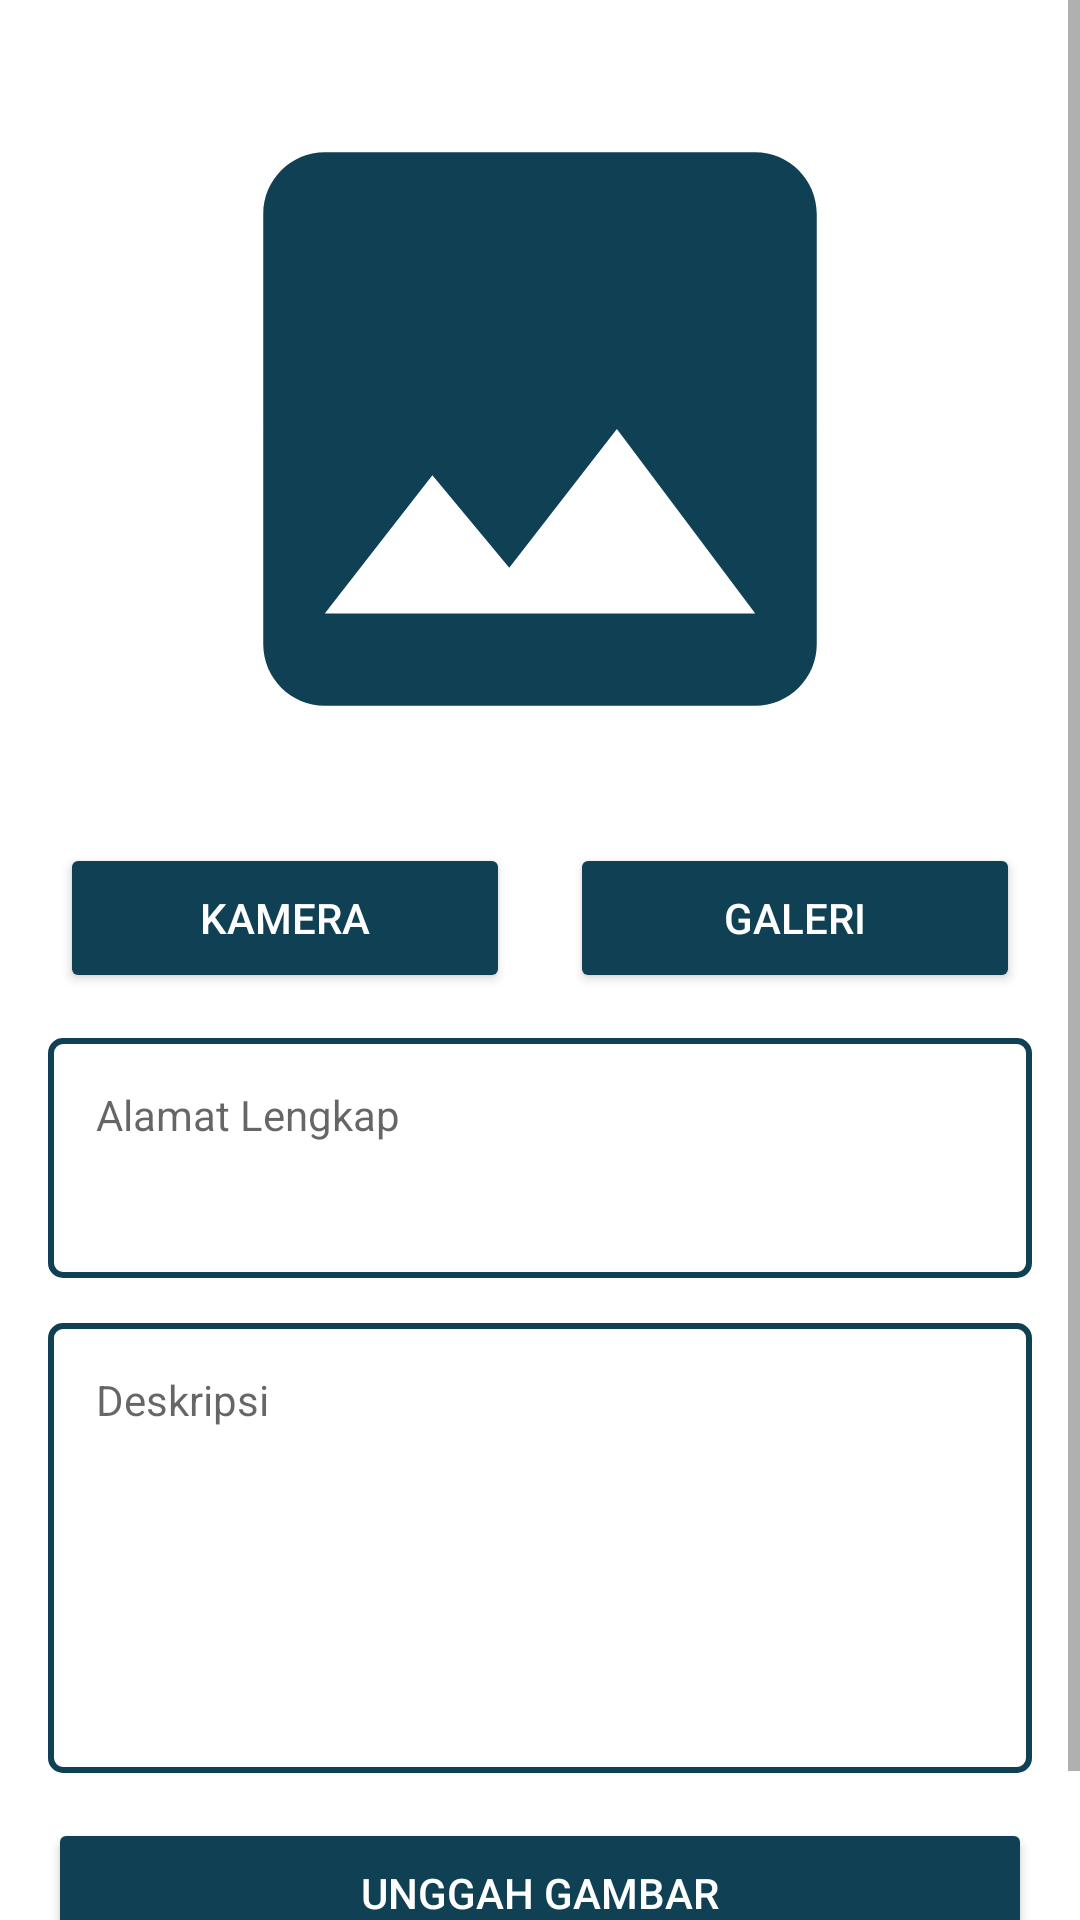

Layout XML and referenced resources for this Android screen:
<!-- AndroidManifest.xml: application theme Theme.Aquasense -->
<!-- res/layout/activity_laporan.xml -->
<?xml version="1.0" encoding="utf-8"?>
<ScrollView xmlns:android="http://schemas.android.com/apk/res/android"
    xmlns:app="http://schemas.android.com/apk/res-auto"
    xmlns:tools="http://schemas.android.com/tools"
    android:layout_width="match_parent"
    android:layout_height="match_parent"
    android:fillViewport="true"
    tools:context=".ui.laporanwarga.LaporanActivity">

    <androidx.constraintlayout.widget.ConstraintLayout
        android:layout_width="match_parent"
        android:layout_height="wrap_content">

        <ImageView
            android:id="@+id/tambahlaporan"
            android:layout_width="match_parent"
            android:layout_height="246dp"
            android:layout_marginLeft="16dp"
            android:layout_marginTop="20dp"
            android:layout_marginRight="16dp"
            app:layout_constraintEnd_toEndOf="parent"
            app:layout_constraintStart_toStartOf="parent"
            app:layout_constraintTop_toTopOf="parent"
            app:srcCompat="@drawable/baseline_photo_24"
            android:background="#FFFFFF"/>

        <Button
            android:id="@+id/btnCamera"
            android:layout_width="150dp"
            android:layout_height="50dp"
            android:layout_marginStart="20dp"
            android:layout_marginTop="15dp"
            android:text="@string/camera"
            android:textColor="@color/white"
            android:backgroundTint="@color/navy"
            app:layout_constraintStart_toStartOf="parent"
            app:layout_constraintTop_toBottomOf="@id/tambahlaporan" />

        <ProgressBar
            android:id="@+id/loading"
            android:layout_width="match_parent"
            android:layout_height="wrap_content"
            android:indeterminate="true"
            android:layout_marginEnd="16dp"
            android:layout_marginStart="16dp"
            app:layout_constraintEnd_toEndOf="parent"
            app:layout_constraintStart_toStartOf="parent"
            app:layout_constraintBottom_toTopOf="@id/AddDescription" />

        <Button
            android:id="@+id/btnGallery"
            android:layout_width="150dp"
            android:layout_height="50dp"
            android:layout_marginStart="20dp"
            android:layout_marginTop="15dp"
            android:layout_marginEnd="20dp"
            android:text="@string/gallery"
            android:textColor="@color/white"
            android:backgroundTint="@color/navy"
            app:layout_constraintEnd_toEndOf="parent"
            app:layout_constraintHorizontal_bias="1.0"
            app:layout_constraintStart_toEndOf="@+id/btnCamera"
            app:layout_constraintTop_toBottomOf="@id/tambahlaporan" />

        <EditText
            android:id="@+id/alamat"
            android:layout_width="0dp"
            android:layout_height="80dp"
            android:layout_marginStart="16dp"
            android:layout_marginTop="15dp"
            android:layout_marginEnd="16dp"
            android:ems="10"
            android:gravity="start|top"
            android:background="@drawable/baseline_border"
            android:hint="@string/alamat"
            android:importantForAutofill="no"
            android:inputType="textMultiLine"
            android:padding="16dp"
            android:singleLine="false"
            android:textSize="14sp"
            app:layout_constraintEnd_toEndOf="parent"
            app:layout_constraintStart_toStartOf="parent"
            app:layout_constraintTop_toBottomOf="@+id/btnGallery"/>

        <EditText
            android:id="@+id/AddDescription"
            android:layout_width="0dp"
            android:layout_height="150dp"
            android:layout_marginStart="16dp"
            android:layout_marginTop="15dp"
            android:layout_marginEnd="16dp"
            android:ems="10"
            android:gravity="start|top"
            android:background="@drawable/baseline_border"
            android:hint="@string/description"
            android:importantForAutofill="no"
            android:inputType="textMultiLine"
            android:padding="16dp"
            android:singleLine="false"
            android:textSize="14sp"
            app:layout_constraintEnd_toEndOf="parent"
            app:layout_constraintStart_toStartOf="parent"
            app:layout_constraintTop_toBottomOf="@+id/alamat"/>

        <Button
            android:id="@+id/btnUpload"
            android:layout_width="match_parent"
            android:layout_height="50dp"
            android:layout_marginStart="16dp"
            android:layout_marginTop="15dp"
            android:layout_marginEnd="16dp"
            android:backgroundTint="@color/navy"
            android:text="@string/upload"
            android:textColor="@color/white"
            app:layout_constraintEnd_toEndOf="parent"
            app:layout_constraintHorizontal_bias="0.0"
            app:layout_constraintStart_toStartOf="parent"
            app:layout_constraintTop_toBottomOf="@+id/AddDescription" />

        <Switch
            android:id="@+id/switchSendLocation"
            android:layout_width="150dp"
            android:layout_height="28dp"
            android:layout_marginTop="10dp"
            android:checked="false"
            android:text="@string/kirim_lokasi"
            app:layout_constraintEnd_toEndOf="parent"
            app:layout_constraintHorizontal_bias="0.498"
            app:layout_constraintStart_toStartOf="parent"
            app:layout_constraintTop_toBottomOf="@+id/btnUpload"
            tools:ignore="UseSwitchCompatOrMaterialXml" />

    </androidx.constraintlayout.widget.ConstraintLayout>
</ScrollView>
<!-- resources referenced by this layout -->
<resources>
  <color name="navy">#104054</color>
  <color name="white">#FFFFFFFF</color>
  <!-- drawable baseline_border (drawable) -->
  <shape
      xmlns:android="http://schemas.android.com/apk/res/android"
      android:shape="rectangle">
      <stroke
          android:width="2dp"
          android:color="@color/navy"/>
  
      <corners
          android:bottomLeftRadius="4dp"
          android:topLeftRadius="4dp"
          android:bottomRightRadius="4dp"
          android:topRightRadius="4dp" />
  </shape>
  <!-- drawable baseline_photo_24 (drawable) -->
  <vector android:height="24dp" android:tint="#104054"
      android:viewportHeight="24" android:viewportWidth="24"
      android:width="24dp" xmlns:android="http://schemas.android.com/apk/res/android">
      <path android:fillColor="@android:color/white" android:pathData="M21,19V5c0,-1.1 -0.9,-2 -2,-2H5c-1.1,0 -2,0.9 -2,2v14c0,1.1 0.9,2 2,2h14c1.1,0 2,-0.9 2,-2zM8.5,13.5l2.5,3.01L14.5,12l4.5,6H5l3.5,-4.5z"/>
  </vector>
  <string name="alamat">Alamat Lengkap</string>
  <string name="camera">Kamera</string>
  <string name="description">Deskripsi</string>
  <string name="gallery">Galeri</string>
  <string name="kirim_lokasi">Kirim Lokasi</string>
  <string name="upload">Unggah Gambar</string>
  <style name="Theme.Aquasense" parent="Theme.MaterialComponents.DayNight.DarkActionBar">
          
          <item name="colorPrimary">@color/navy</item>
          <item name="colorPrimaryVariant">@color/navy</item>
          <item name="colorOnPrimary">@color/white</item>
          
          <item name="colorSecondary">@color/teal_200</item>
          <item name="colorSecondaryVariant">@color/teal_700</item>
          <item name="colorOnSecondary">@color/black</item>
          
          <item name="android:statusBarColor">?attr/colorPrimaryVariant</item>
          
  
          <item name="windowActionBar">false</item>
          <item name="windowNoTitle">true</item>
      </style>
  <color name="teal_200">#FF03DAC5</color>
  <color name="teal_700">#FF018786</color>
  <color name="black">#FF000000</color>
</resources>
